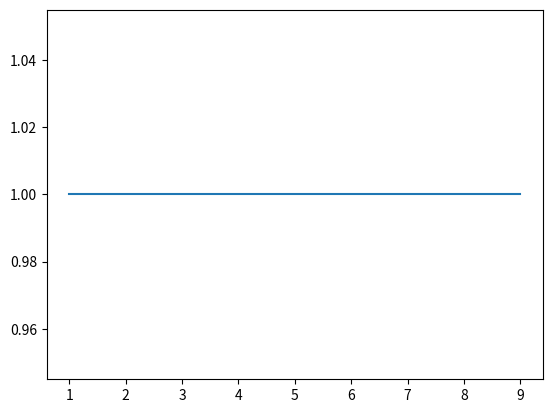

Here is the Python script that generated this plot:
from matplotlib.pyplot import plot
x = [i for i in range(1,10)]
y = [1 for i in range(1,10)]
plot(x,y)
print('moikka')
